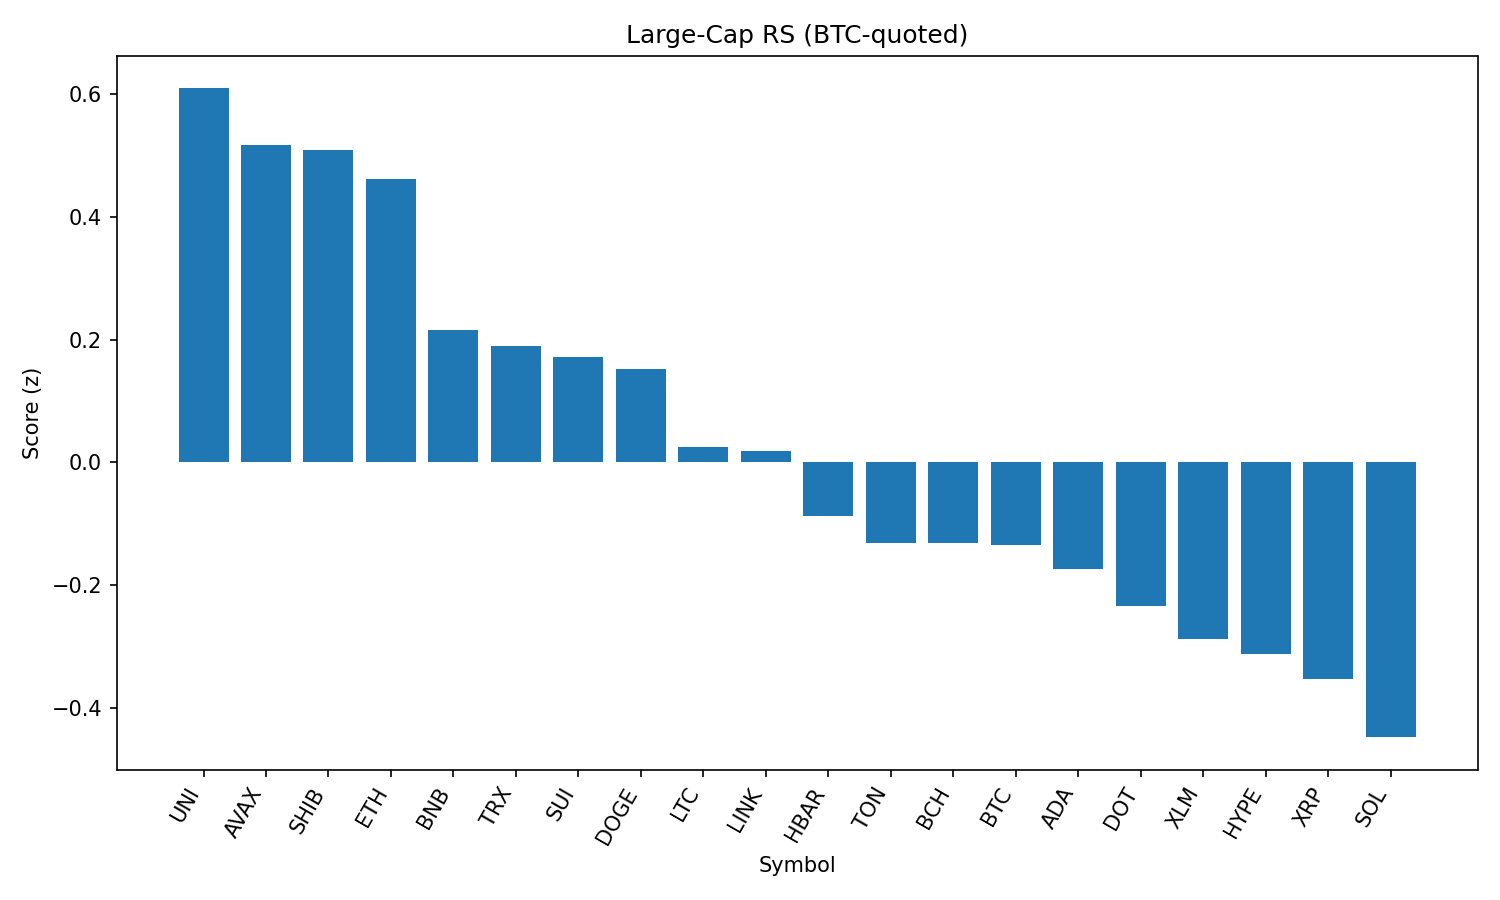

Values plotted in this chart, from the file beside it:
rank, name, symbol, price_btc, price_usd, pct_1h_btc, pct_24h_btc, pct_7d_btc, market_cap_rank, market_cap_usd, volume_usd, score
1, Uniswap, UNI, 8.981e-05, 9.76, 0.08409, 2.965, -7.318, 34, 5852948285, 304484287, 0.6089
2, Avalanche, AVAX, 0.0002182, 23.7, 0.4765, 1.272, -2.15, 23, 9998663991, 572232949, 0.516
3, Shiba Inu, SHIB, 1.14054e-10, 1.239e-05, -0.03184, 2.775, -0.1019, 30, 7296961866, 268075298, 0.5091
4, Ethereum, ETH, 0.04043, 4392, -0.02759, 2.402, -0.8488, 2, 529676596715, 32364479350, 0.4617
5, BNB, BNB, 0.007914, 859.7, -0.1234, 1.858, 2.971, 5, 119682379096, 1220047944, 0.2159
6, TRON, TRX, 3.13e-06, 0.3404, -0.08727, 1.709, 0.2408, 10, 32222584894, 927904771, 0.1891
7, Sui, SUI, 3.055e-05, 3.32, -0.08707, 1.765, -5.075, 19, 11657478639, 1244782039, 0.1723
8, Dogecoin, DOGE, 1.98e-06, 0.2154, -0.06918, 1.574, -2.923, 9, 32439200616, 2078099319, 0.1516
9, Litecoin, LTC, 0.001016, 110.4, -0.253, 1.682, -3.258, 27, 8414820863, 485738820, 0.02561
10, Chainlink, LINK, 0.000215, 23.36, -0.09562, 1.158, -3.129, 13, 15835707246, 1288911769, 0.01857
11, Hedera, HBAR, 2.08e-06, 0.2261, 0.07972, 0.23, -3.545, 24, 9582742390, 276466305, -0.08651
12, Toncoin, TON, 2.839e-05, 3.08, -0.5097, 1.858, -2.333, 29, 7917219369, 132688615, -0.1313
13, Bitcoin Cash, BCH, 0.004923, 534.9, -0.3576, 1.4, -3.021, 21, 10653417065, 197644610, -0.1318
14, Bitcoin, BTC, 1.0, 108639, 0.0, 0.0, 0.0, 1, 2162440169815, 47415882227, -0.134
15, Cardano, ADA, 7.61e-06, 0.8263, -0.5087, 1.714, -3.598, 11, 30145687703, 1482432356, -0.173
16, Polkadot, DOT, 3.485e-05, 3.79, -0.1065, 0.2147, -2.424, 35, 5757635921, 313929517, -0.2344
17, Stellar, XLM, 3.3e-06, 0.358, 0.05275, -0.3606, -7.591, 20, 11223609411, 317401742, -0.2871
18, Hyperliquid, HYPE, 0.0004004, 43.51, -0.06867, -0.3914, 5.852, 18, 11788948724, 289377637, -0.3119
19, XRP, XRP, 2.586e-05, 2.81, 0.1319, -1.044, -1.743, 4, 166869633808, 6965991893, -0.352
20, Solana, SOL, 0.001864, 202.5, -0.02822, -1.111, 5.652, 6, 109331130284, 10285385154, -0.4475
21, Cronos, CRO, 2.86e-06, 0.3105, -2.806, 4.339, 113.2, 22, 10439511511, 833368480, -0.6387
